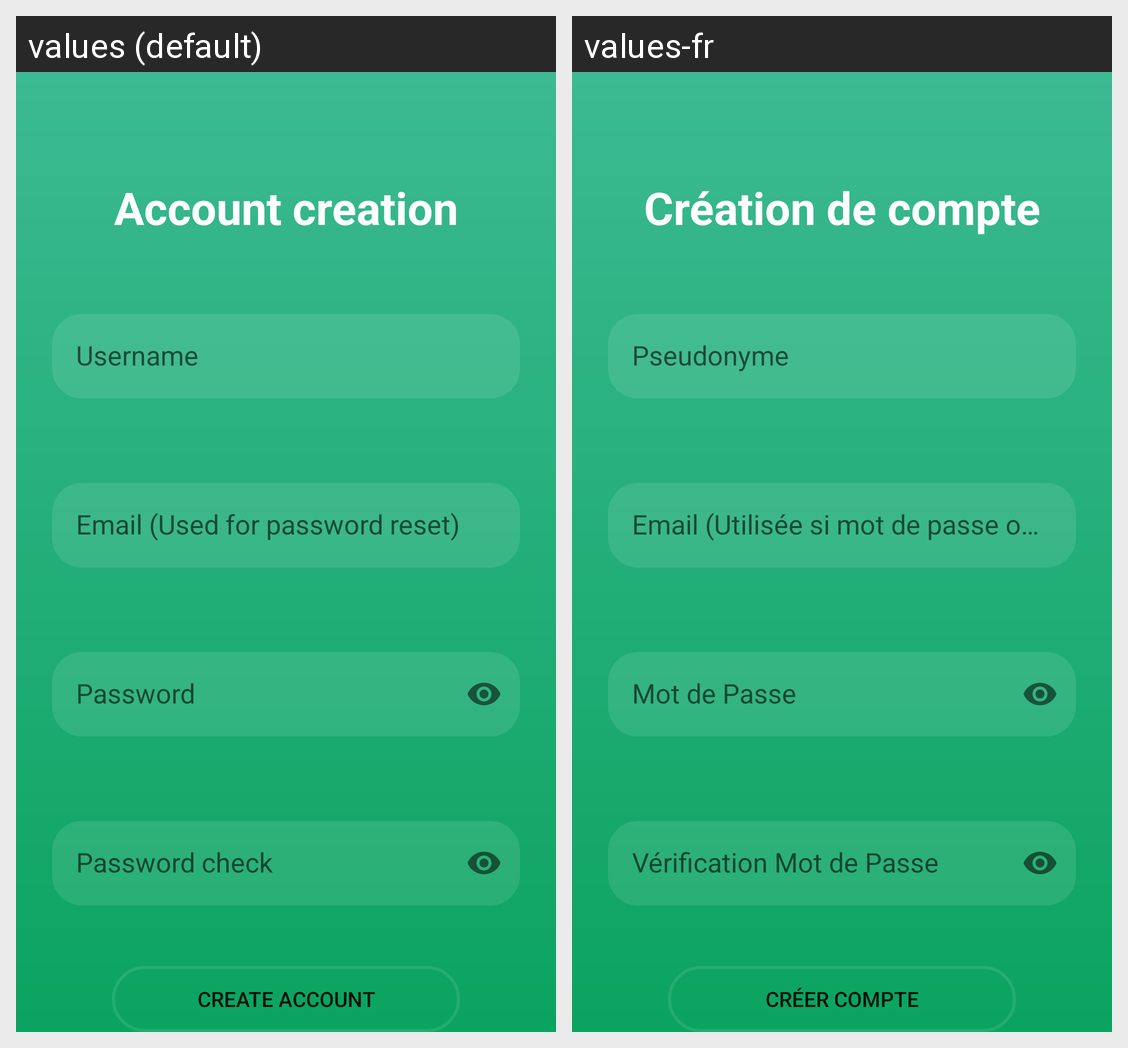

Translations of the strings shown on this Android screen, per locale in the grid:
Android screen res/layout/activity_account_creation_first.xml rendered under 2 locales, left to right: values (default), values-fr. Device: Nexus 5 (rendered at 1080×1920; each locale shown at half size, 540×960, under a caption strip naming it); theme AppTheme.
Strings drawn on this screen, with the default value and each locale's value (text and hints the layout hard-codes, and strings that could not be matched under every locale, appear in the picture but are not listed):

account_creation_msg
  values: Account creation
  values-fr: Création de compte

et_username
  values: Username
  values-fr: Pseudonyme

et_email
  values: Email (Used for password reset)
  values-fr: Email (Utilisée si mot de passe oublié)

et_password_one
  values: Password
  values-fr: Mot de Passe

et_password_two
  values: Password check
  values-fr: Vérification Mot de Passe

btn_creation
  values: Create account
  values-fr: Créer compte
